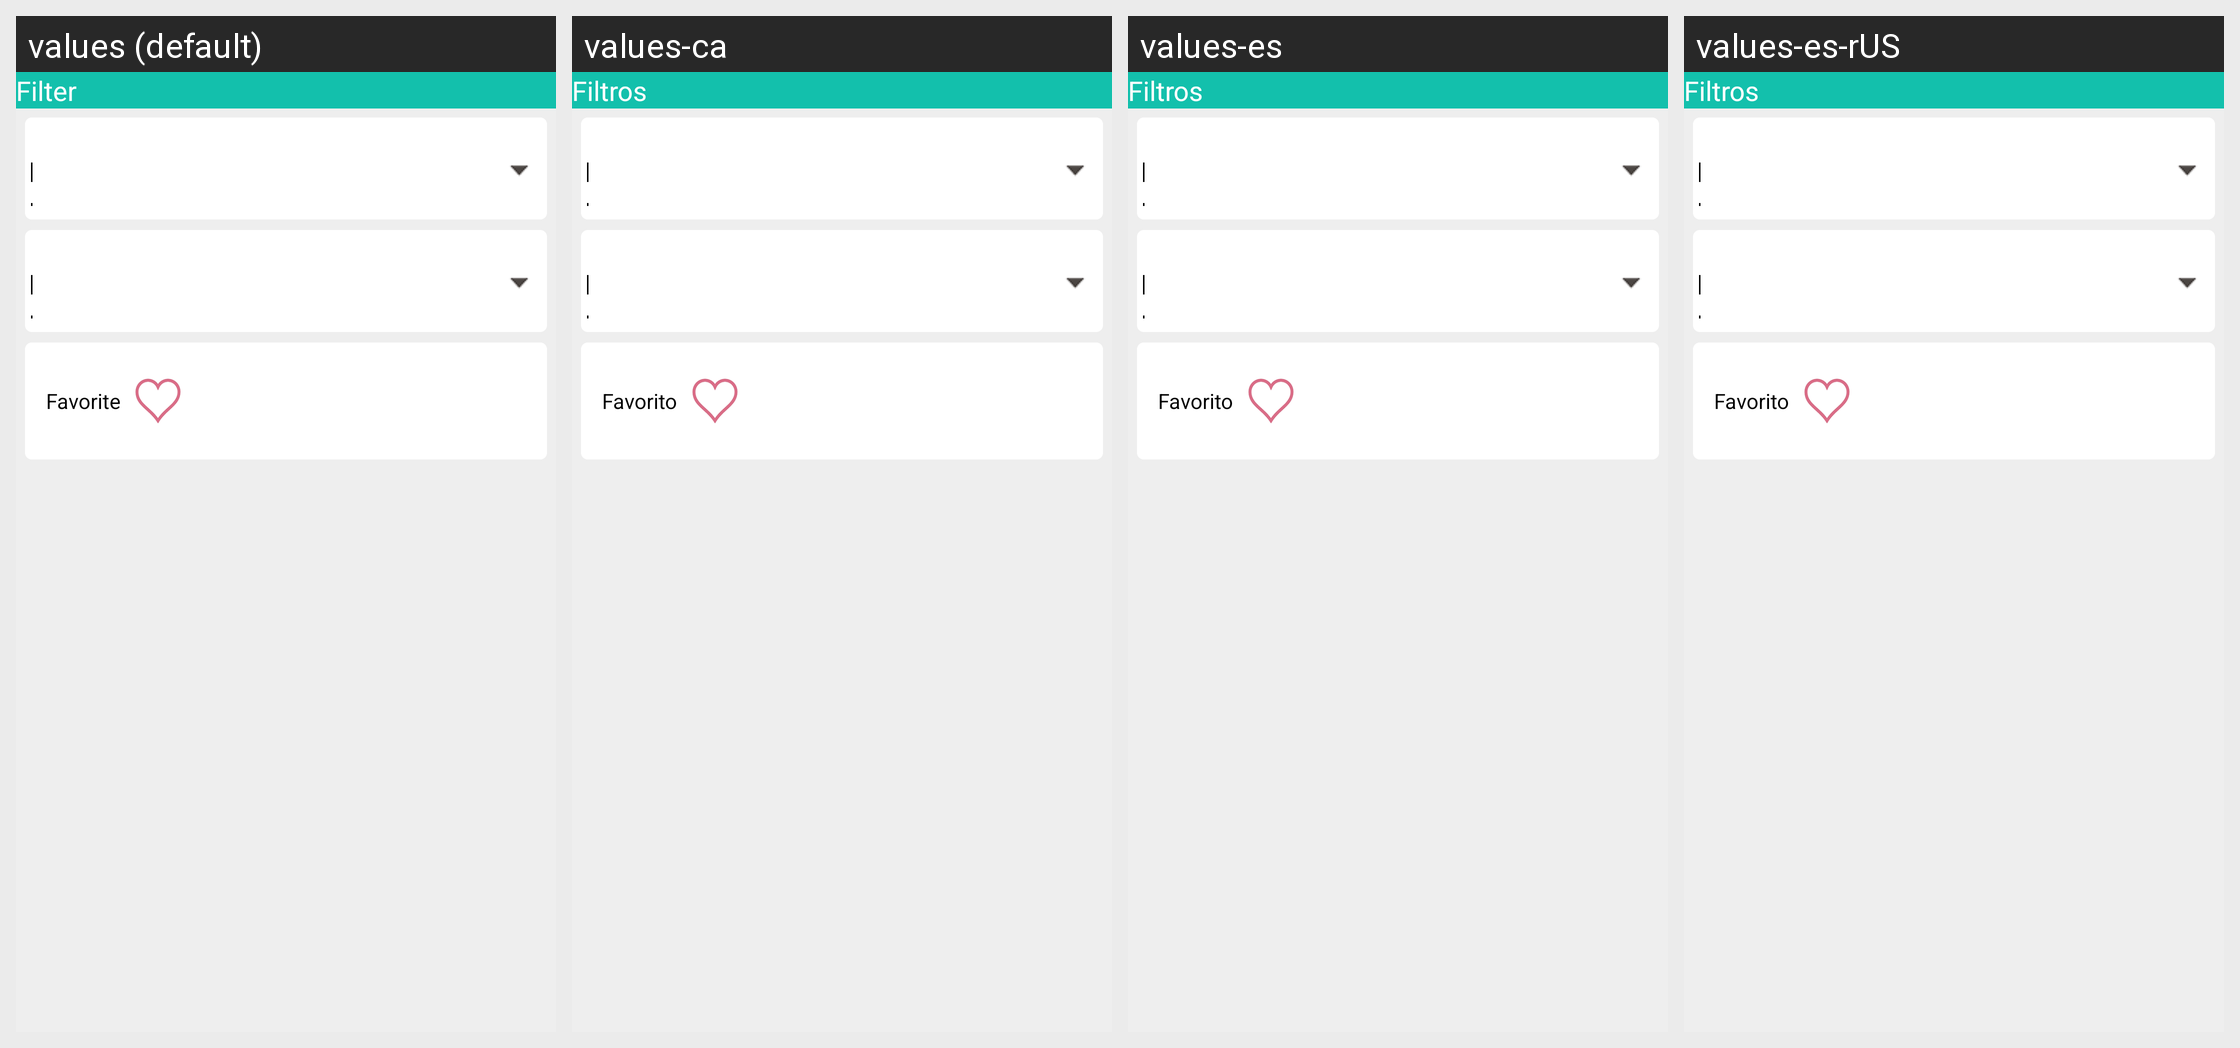

For this localized Android screen grid, give each drawn string resource with its value in every locale shown.
Android screen res/layout/filtros_look.xml rendered under 4 locales, left to right: values (default), values-ca, values-es, values-es-rUS. Device: Nexus 5 (rendered at 1080×1920; each locale shown at half size, 540×960, under a caption strip naming it); theme android:Theme.NoTitleBar.
Other locales in the repository, not shown: values-en, values-pt.
Strings drawn on this screen, with the default value and each locale's value (text and hints the layout hard-codes, and strings that could not be matched under every locale, appear in the picture but are not listed):

filter
  values: Filter
  values-ca: Filtros
  values-es: Filtros
  values-es-rUS: Filtros

prendaFavorita
  values: Favorite
  values-ca: Favorito
  values-es: Favorito
  values-es-rUS: Favorito
